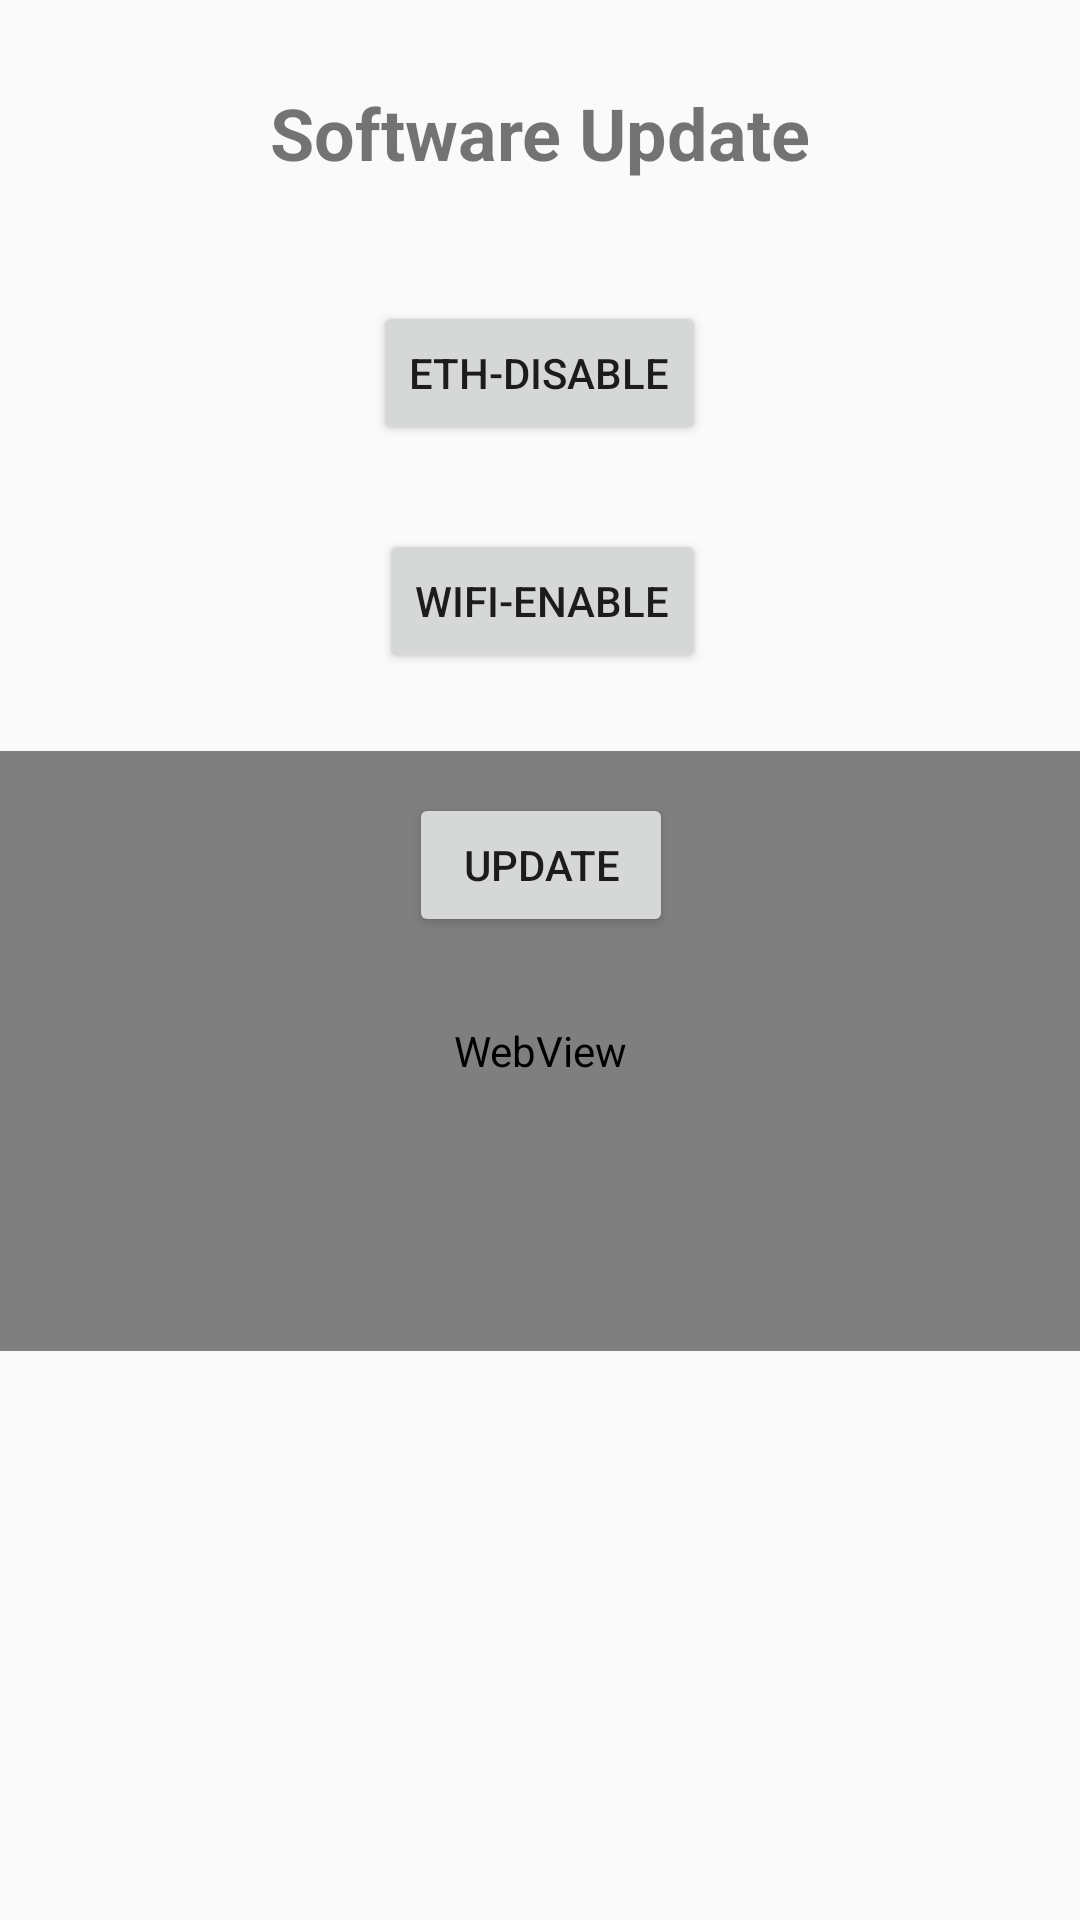

The Android layout XML behind this screen, and the referenced resources:
<!-- AndroidManifest.xml: activity theme Theme.AppCompat.Light.NoActionBar -->
<!-- res/layout/activity_update.xml -->
<?xml version="1.0" encoding="utf-8"?>
<androidx.constraintlayout.widget.ConstraintLayout xmlns:android="http://schemas.android.com/apk/res/android"
    xmlns:app="http://schemas.android.com/apk/res-auto"
    xmlns:tools="http://schemas.android.com/tools"
    android:layout_width="match_parent"
    android:layout_height="match_parent"
    android:layout_margin="10dp"
    tools:context=".UpdateActivity">

    <WebView
        android:id="@+id/webview"
        android:layout_width="match_parent"
        android:layout_height="200dp"
        android:padding="10dp"
        app:layout_constraintBottom_toBottomOf="parent"
        app:layout_constraintTop_toBottomOf="@+id/textView15"
        tools:layout_editor_absoluteX="59dp" />

    <TextView
        android:id="@+id/textView15"
        android:layout_width="wrap_content"
        android:layout_height="wrap_content"
        android:layout_marginTop="28dp"
        android:text="@string/string_software_update"
        android:textSize="24sp"
        android:textStyle="bold"
        app:layout_constraintEnd_toEndOf="parent"
        app:layout_constraintStart_toStartOf="parent"
        app:layout_constraintTop_toTopOf="parent" />

    <Button
        android:id="@+id/btnEthDisc"
        android:layout_width="wrap_content"
        android:layout_height="wrap_content"
        android:layout_marginTop="40dp"
        android:text="ETH-Disable"
        app:layout_constraintEnd_toEndOf="parent"
        app:layout_constraintHorizontal_bias="0.499"
        app:layout_constraintStart_toStartOf="parent"
        app:layout_constraintTop_toBottomOf="@+id/textView15" />

    <Button
        android:id="@+id/btnWifiConn"
        android:layout_width="wrap_content"
        android:layout_height="wrap_content"
        android:layout_marginTop="28dp"
        android:text="WIFI-Enable"
        app:layout_constraintEnd_toEndOf="@+id/btnEthDisc"
        app:layout_constraintHorizontal_bias="1.0"
        app:layout_constraintStart_toStartOf="@+id/btnEthDisc"
        app:layout_constraintTop_toBottomOf="@+id/btnEthDisc" />

    <Button
        android:id="@+id/btnUpdate"
        android:layout_width="wrap_content"
        android:layout_height="wrap_content"
        android:layout_marginTop="40dp"
        android:text="Update"
        app:layout_constraintEnd_toEndOf="@+id/btnWifiConn"
        app:layout_constraintHorizontal_bias="0.476"
        app:layout_constraintStart_toStartOf="@+id/btnWifiConn"
        app:layout_constraintTop_toBottomOf="@+id/btnWifiConn" />

</androidx.constraintlayout.widget.ConstraintLayout>
<!-- resources referenced by this layout -->
<resources>
  <string name="string_software_update">Software Update</string>
</resources>
